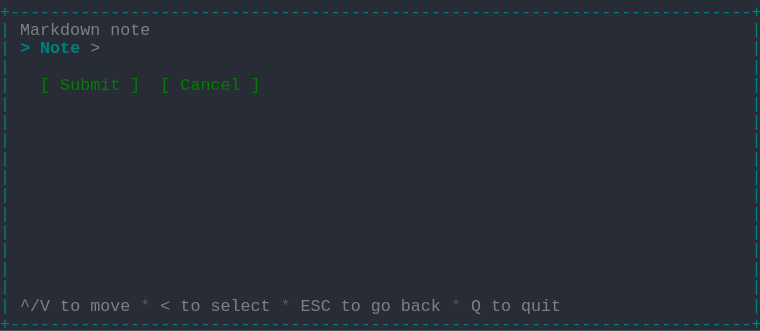
t = 0.00 s
t = 0.69 s: frame unchanged from t = 0.00 s, image omitted
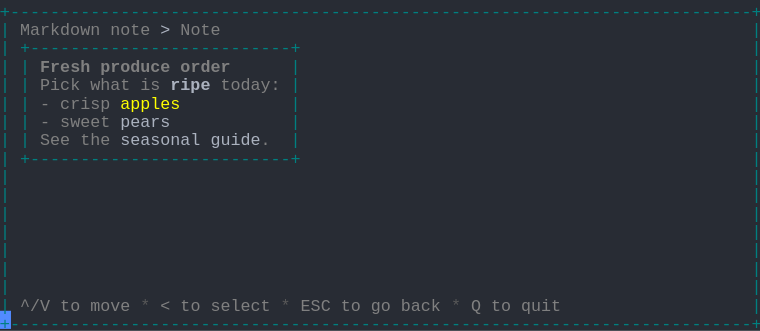
t = 1.37 s
t = 2.06 s: frame unchanged from t = 1.37 s, image omitted
t = 2.75 s: frame unchanged from t = 1.37 s, image omitted
t = 3.44 s: frame unchanged from t = 1.37 s, image omitted

The animated SVG that drew these frames (rendered in a browser with its animation timeline set to each time). Animation: 1 CSS @keyframes rule; one cycle of 4.12 s, repeats indefinitely.

<svg xmlns="http://www.w3.org/2000/svg" xmlns:xlink="http://www.w3.org/1999/xlink" width="760" height="330.66"><rect width="760" height="330.66" rx="0" ry="0" class="a"></rect><svg height="330.66" viewBox="0 0 76 33.066" width="760" xmlns="http://www.w3.org/2000/svg" xmlns:xlink="http://www.w3.org/1999/xlink"><style>.a{fill:rgb(40,44,52)}.b{font-family:Consolas,"Courier New",Courier,"Liberation Mono",monospace}.c{fill:rgb(0,128,128);white-space:pre}.d{fill:rgb(128,128,128);white-space:pre}.e{fill:rgb(88,88,88);white-space:pre}.f{fill:rgb(171,178,191);white-space:pre}.g{fill:rgb(128,128,128);font-weight:bold;white-space:pre}.h{fill:rgb(171,178,191);font-weight:bold;white-space:pre}.i{fill:rgb(255,255,0);white-space:pre}.j{fill:transparent}.k{fill:rgb(82,139,255)}.m{animation-duration:4.125s;animation-iteration-count:infinite;animation-name:l;animation-timing-function:steps(1,end)}.n{fill:rgb(0,128,128);font-weight:bold;white-space:pre}.o{fill:rgb(0,128,0);white-space:pre}@keyframes l{0%{transform:translateX(-0px)}0%{transform:translateX(-76px)}33.3%{transform:translateX(-152px)}100%{transform:translateX(-228px)}}</style><g font-family="Consolas, &quot;Courier New&quot;, Courier, &quot;Liberation Mono&quot;, monospace" font-size="1.67" class="b"><defs><symbol id="1"><text x="0" y="1.67" class="c" textLength="76.152" lengthAdjust="spacingAndGlyphs">+--------------------------------------------------------------------------+</text></symbol><symbol id="2"><text x="0" y="1.67" class="c" textLength="1.002" lengthAdjust="spacingAndGlyphs">|</text><text x="75.14999999999999" y="1.67" class="c" textLength="1.002" lengthAdjust="spacingAndGlyphs">|</text></symbol><symbol id="3"><text x="0" y="1.67" class="c" textLength="1.002" lengthAdjust="spacingAndGlyphs">|</text><text x="2.004" y="1.67" class="d" textLength="3.006" lengthAdjust="spacingAndGlyphs">^/V</text><text x="6.012" y="1.67" class="d" textLength="2.004" lengthAdjust="spacingAndGlyphs">to</text><text x="9.017999999999999" y="1.67" class="d" textLength="4.008" lengthAdjust="spacingAndGlyphs">move</text><text x="14.027999999999999" y="1.67" class="e" textLength="1.002" lengthAdjust="spacingAndGlyphs">*</text><text x="16.032" y="1.67" class="d" textLength="1.002" lengthAdjust="spacingAndGlyphs">&lt;</text><text x="18.035999999999998" y="1.67" class="d" textLength="2.004" lengthAdjust="spacingAndGlyphs">to</text><text x="21.041999999999998" y="1.67" class="d" textLength="6.012" lengthAdjust="spacingAndGlyphs">select</text><text x="28.055999999999997" y="1.67" class="e" textLength="1.002" lengthAdjust="spacingAndGlyphs">*</text><text x="30.059999999999995" y="1.67" class="d" textLength="3.006" lengthAdjust="spacingAndGlyphs">ESC</text><text x="34.068" y="1.67" class="d" textLength="2.004" lengthAdjust="spacingAndGlyphs">to</text><text x="37.074" y="1.67" class="d" textLength="2.004" lengthAdjust="spacingAndGlyphs">go</text><text x="40.08" y="1.67" class="d" textLength="4.008" lengthAdjust="spacingAndGlyphs">back</text><text x="45.089999999999996" y="1.67" class="e" textLength="1.002" lengthAdjust="spacingAndGlyphs">*</text><text x="47.093999999999994" y="1.67" class="d" textLength="1.002" lengthAdjust="spacingAndGlyphs">Q</text><text x="49.098" y="1.67" class="d" textLength="2.004" lengthAdjust="spacingAndGlyphs">to</text><text x="52.104" y="1.67" class="d" textLength="4.008" lengthAdjust="spacingAndGlyphs">quit</text><text x="75.14999999999999" y="1.67" class="c" textLength="1.002" lengthAdjust="spacingAndGlyphs">|</text></symbol><symbol id="4"><text x="0" y="1.67" class="c" textLength="1.002" lengthAdjust="spacingAndGlyphs">|</text><text x="2.004" y="1.67" class="d" textLength="8.016" lengthAdjust="spacingAndGlyphs">Markdown</text><text x="11.021999999999998" y="1.67" class="d" textLength="4.008" lengthAdjust="spacingAndGlyphs">note</text><text x="16.032" y="1.67" class="f" textLength="1.002" lengthAdjust="spacingAndGlyphs">&gt;</text><text x="18.035999999999998" y="1.67" class="d" textLength="4.008" lengthAdjust="spacingAndGlyphs">Note</text><text x="75.14999999999999" y="1.67" class="c" textLength="1.002" lengthAdjust="spacingAndGlyphs">|</text></symbol><symbol id="5"><text x="0" y="1.67" class="c" textLength="1.002" lengthAdjust="spacingAndGlyphs">|</text><text x="2.004" y="1.67" class="c" textLength="28.056" lengthAdjust="spacingAndGlyphs">+--------------------------+</text><text x="75.14999999999999" y="1.67" class="c" textLength="1.002" lengthAdjust="spacingAndGlyphs">|</text></symbol><symbol id="6"><text x="0" y="1.67" class="c" textLength="1.002" lengthAdjust="spacingAndGlyphs">|</text><text x="2.004" y="1.67" class="c" textLength="1.002" lengthAdjust="spacingAndGlyphs">|</text><text x="4.008" y="1.67" class="g" textLength="5.01" lengthAdjust="spacingAndGlyphs">Fresh</text><text x="10.02" y="1.67" class="g" textLength="7.014" lengthAdjust="spacingAndGlyphs">produce</text><text x="18.035999999999998" y="1.67" class="g" textLength="5.01" lengthAdjust="spacingAndGlyphs">order</text><text x="29.058" y="1.67" class="c" textLength="1.002" lengthAdjust="spacingAndGlyphs">|</text><text x="75.14999999999999" y="1.67" class="c" textLength="1.002" lengthAdjust="spacingAndGlyphs">|</text></symbol><symbol id="7"><text x="0" y="1.67" class="c" textLength="1.002" lengthAdjust="spacingAndGlyphs">|</text><text x="2.004" y="1.67" class="c" textLength="1.002" lengthAdjust="spacingAndGlyphs">|</text><text x="4.008" y="1.67" class="d" textLength="4.008" lengthAdjust="spacingAndGlyphs">Pick</text><text x="9.017999999999999" y="1.67" class="d" textLength="4.008" lengthAdjust="spacingAndGlyphs">what</text><text x="14.027999999999999" y="1.67" class="d" textLength="2.004" lengthAdjust="spacingAndGlyphs">is</text><text x="17.034" y="1.67" class="h" textLength="4.008" lengthAdjust="spacingAndGlyphs">ripe</text><text x="22.043999999999997" y="1.67" class="d" textLength="6.012" lengthAdjust="spacingAndGlyphs">today:</text><text x="29.058" y="1.67" class="c" textLength="1.002" lengthAdjust="spacingAndGlyphs">|</text><text x="75.14999999999999" y="1.67" class="c" textLength="1.002" lengthAdjust="spacingAndGlyphs">|</text></symbol><symbol id="8"><text x="0" y="1.67" class="c" textLength="1.002" lengthAdjust="spacingAndGlyphs">|</text><text x="2.004" y="1.67" class="c" textLength="1.002" lengthAdjust="spacingAndGlyphs">|</text><text x="4.008" y="1.67" class="d" textLength="1.002" lengthAdjust="spacingAndGlyphs">-</text><text x="6.012" y="1.67" class="d" textLength="5.01" lengthAdjust="spacingAndGlyphs">crisp</text><text x="12.024" y="1.67" class="i" textLength="6.012" lengthAdjust="spacingAndGlyphs">apples</text><text x="29.058" y="1.67" class="c" textLength="1.002" lengthAdjust="spacingAndGlyphs">|</text><text x="75.14999999999999" y="1.67" class="c" textLength="1.002" lengthAdjust="spacingAndGlyphs">|</text></symbol><symbol id="9"><text x="0" y="1.67" class="c" textLength="1.002" lengthAdjust="spacingAndGlyphs">|</text><text x="2.004" y="1.67" class="c" textLength="1.002" lengthAdjust="spacingAndGlyphs">|</text><text x="4.008" y="1.67" class="d" textLength="1.002" lengthAdjust="spacingAndGlyphs">-</text><text x="6.012" y="1.67" class="d" textLength="5.01" lengthAdjust="spacingAndGlyphs">sweet</text><text x="12.024" y="1.67" class="f" textLength="5.01" lengthAdjust="spacingAndGlyphs">pears</text><text x="29.058" y="1.67" class="c" textLength="1.002" lengthAdjust="spacingAndGlyphs">|</text><text x="75.14999999999999" y="1.67" class="c" textLength="1.002" lengthAdjust="spacingAndGlyphs">|</text></symbol><symbol id="10"><text x="0" y="1.67" class="c" textLength="1.002" lengthAdjust="spacingAndGlyphs">|</text><text x="2.004" y="1.67" class="c" textLength="1.002" lengthAdjust="spacingAndGlyphs">|</text><text x="4.008" y="1.67" class="d" textLength="3.006" lengthAdjust="spacingAndGlyphs">See</text><text x="8.016" y="1.67" class="d" textLength="3.006" lengthAdjust="spacingAndGlyphs">the</text><text x="12.024" y="1.67" class="f" textLength="8.016" lengthAdjust="spacingAndGlyphs">seasonal</text><text x="21.041999999999998" y="1.67" class="f" textLength="5.01" lengthAdjust="spacingAndGlyphs">guide</text><text x="26.052" y="1.67" class="d" textLength="1.002" lengthAdjust="spacingAndGlyphs">.</text><text x="29.058" y="1.67" class="c" textLength="1.002" lengthAdjust="spacingAndGlyphs">|</text><text x="75.14999999999999" y="1.67" class="c" textLength="1.002" lengthAdjust="spacingAndGlyphs">|</text></symbol><symbol id="a"><rect height="18" width="76" x="0" y="0" class="j"></rect></symbol><symbol id="b"><rect height="1.837" width="1.1022" class="k"></rect></symbol></defs><rect height="33.066" width="76" class="a"></rect><g class="m"><svg x="0" y="0" width="304"><svg x="0"><use xlink:href="#a"></use><use xlink:href="#b" x="-0.0040000000000000036" y="0"></use></svg><svg x="76"><use xlink:href="#a"></use><use xlink:href="#b" x="75.996" y="31.054000000000002"></use><use xlink:href="#1" y="0"></use><text x="0" y="3.5069999999999997" class="c" textLength="1.002" lengthAdjust="spacingAndGlyphs">|</text><text x="2.004" y="3.5069999999999997" class="d" textLength="8.016" lengthAdjust="spacingAndGlyphs">Markdown</text><text x="11.021999999999998" y="3.5069999999999997" class="d" textLength="4.008" lengthAdjust="spacingAndGlyphs">note</text><text x="75.14999999999999" y="3.5069999999999997" class="c" textLength="1.002" lengthAdjust="spacingAndGlyphs">|</text><text x="0" y="5.343999999999999" class="c" textLength="1.002" lengthAdjust="spacingAndGlyphs">|</text><text x="2.004" y="5.343999999999999" class="n" textLength="1.002" lengthAdjust="spacingAndGlyphs">&gt;</text><text x="4.008" y="5.343999999999999" class="n" textLength="4.008" lengthAdjust="spacingAndGlyphs">Note</text><text x="9.017999999999999" y="5.343999999999999" class="d" textLength="1.002" lengthAdjust="spacingAndGlyphs">&gt;</text><text x="75.14999999999999" y="5.343999999999999" class="c" textLength="1.002" lengthAdjust="spacingAndGlyphs">|</text><use xlink:href="#2" y="5.511"></use><text x="0" y="9.018" class="c" textLength="1.002" lengthAdjust="spacingAndGlyphs">|</text><text x="4.008" y="9.018" class="o" textLength="1.002" lengthAdjust="spacingAndGlyphs">[</text><text x="6.012" y="9.018" class="o" textLength="6.012" lengthAdjust="spacingAndGlyphs">Submit</text><text x="13.026" y="9.018" class="o" textLength="1.002" lengthAdjust="spacingAndGlyphs">]</text><text x="16.032" y="9.018" class="o" textLength="1.002" lengthAdjust="spacingAndGlyphs">[</text><text x="18.035999999999998" y="9.018" class="o" textLength="6.012" lengthAdjust="spacingAndGlyphs">Cancel</text><text x="25.05" y="9.018" class="o" textLength="1.002" lengthAdjust="spacingAndGlyphs">]</text><text x="75.14999999999999" y="9.018" class="c" textLength="1.002" lengthAdjust="spacingAndGlyphs">|</text><use xlink:href="#2" y="9.185"></use><use xlink:href="#2" y="11.022"></use><use xlink:href="#2" y="12.859"></use><use xlink:href="#2" y="14.696"></use><use xlink:href="#2" y="16.533"></use><use xlink:href="#2" y="18.37"></use><use xlink:href="#2" y="20.206999999999997"></use><use xlink:href="#2" y="22.044"></use><use xlink:href="#2" y="23.881000000000004"></use><use xlink:href="#2" y="25.718"></use><use xlink:href="#2" y="27.555"></use><use xlink:href="#3" y="29.392"></use><use xlink:href="#1" y="31.229000000000003"></use></svg><svg x="152"><use xlink:href="#a"></use><use xlink:href="#b" x="75.996" y="31.054000000000002"></use><use xlink:href="#1" y="0"></use><use xlink:href="#4" y="1.837"></use><use xlink:href="#5" y="3.674"></use><use xlink:href="#6" y="5.511"></use><use xlink:href="#7" y="7.348"></use><use xlink:href="#8" y="9.185"></use><use xlink:href="#9" y="11.022"></use><use xlink:href="#10" y="12.859"></use><use xlink:href="#5" y="14.696"></use><use xlink:href="#2" y="16.533"></use><use xlink:href="#2" y="18.37"></use><use xlink:href="#2" y="20.206999999999997"></use><use xlink:href="#2" y="22.044"></use><use xlink:href="#2" y="23.881000000000004"></use><use xlink:href="#2" y="25.718"></use><use xlink:href="#2" y="27.555"></use><use xlink:href="#3" y="29.392"></use><use xlink:href="#1" y="31.229000000000003"></use></svg><svg x="228"><use xlink:href="#a"></use><use xlink:href="#b" x="0.996" y="31.054000000000002"></use><use xlink:href="#4" y="0"></use><use xlink:href="#5" y="1.837"></use><use xlink:href="#6" y="3.674"></use><use xlink:href="#7" y="5.511"></use><use xlink:href="#8" y="7.348"></use><use xlink:href="#9" y="9.185"></use><use xlink:href="#10" y="11.022"></use><use xlink:href="#5" y="12.859"></use><use xlink:href="#2" y="14.696"></use><use xlink:href="#2" y="16.533"></use><use xlink:href="#2" y="18.37"></use><use xlink:href="#2" y="20.206999999999997"></use><use xlink:href="#2" y="22.044"></use><use xlink:href="#2" y="23.881000000000004"></use><use xlink:href="#2" y="25.718"></use><use xlink:href="#3" y="27.555"></use><use xlink:href="#1" y="29.392"></use></svg></svg></g></g></svg></svg>
